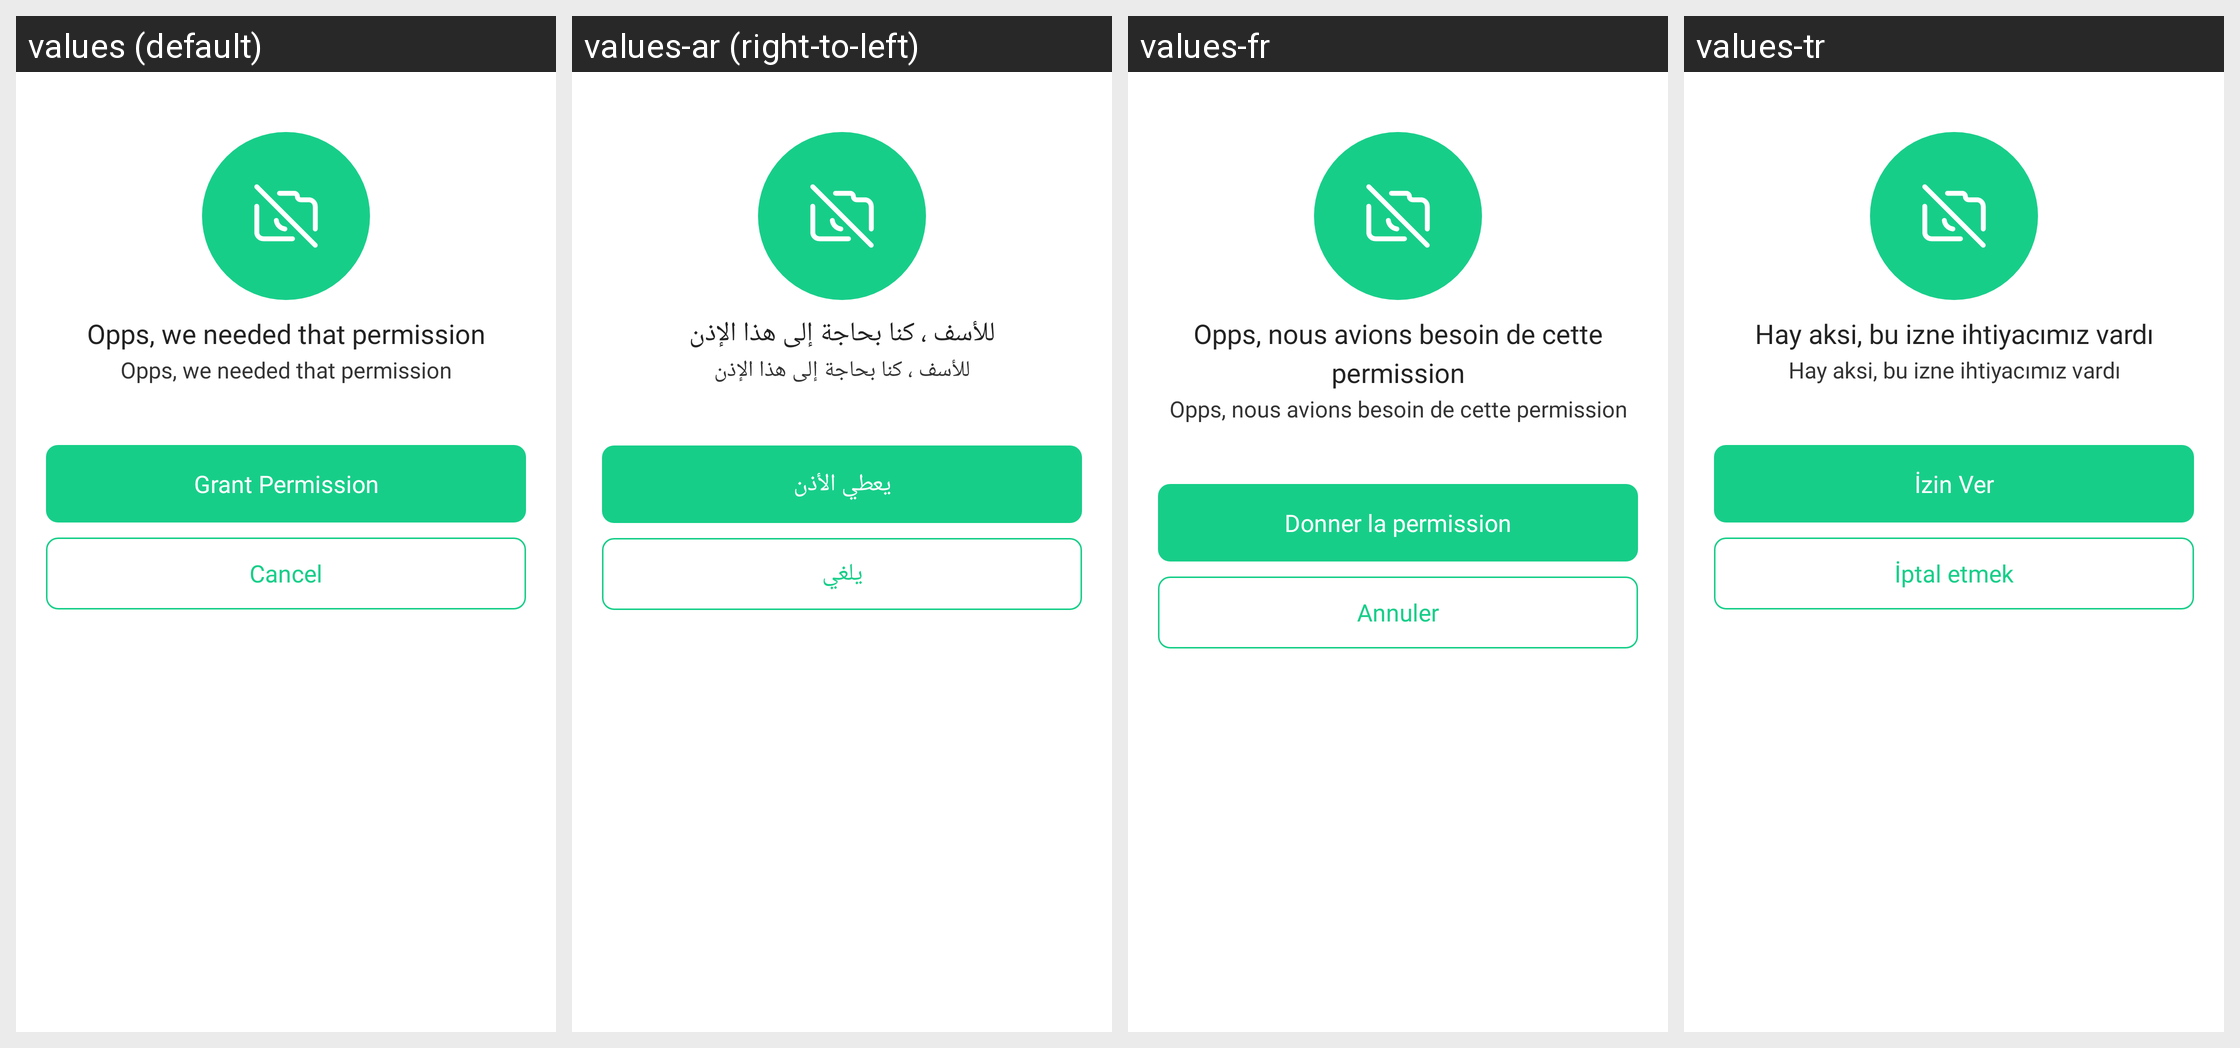

The Android screen above is rendered under several locales of the same app. Produce the string resources it draws, with the default and per-locale values.
Android screen res/layout/permission_dialogs.xml rendered under 4 locales, left to right: values (default), values-ar (right-to-left), values-fr, values-tr. Device: Nexus 5 (rendered at 1080×1920; each locale shown at half size, 540×960, under a caption strip naming it); theme Theme.BluetoothSensor.
Other locales in the repository, not shown: values-af.
Strings drawn on this screen, with the default value and each locale's value (text and hints the layout hard-codes, and strings that could not be matched under every locale, appear in the picture but are not listed):

we_need_this_permissoin
  values: Opps, we needed that permission
  values-ar: للأسف ، كنا بحاجة إلى هذا الإذن
  values-fr: Opps, nous avions besoin de cette permission
  values-tr: Hay aksi, bu izne ihtiyacımız vardı

grant_permission
  values: Grant Permission
  values-ar: يعطي الأذن
  values-fr: Donner la permission
  values-tr: İzin Ver

cancel
  values: Cancel
  values-ar: يلغي
  values-fr: Annuler
  values-tr: İptal etmek
